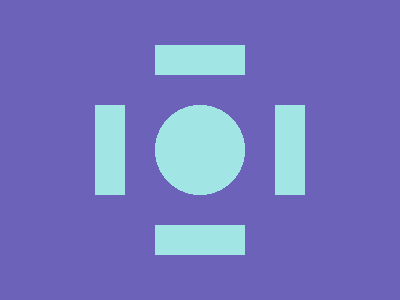

Write the HTML and CSS that draws this image.

<p>
    <style>
      *{
        background:radial-gradient(1q,#A1E6E4 45px,#6D62BA);
        *{
          border-block:32q, solid#A1E6E4;
          margin:45 155
        }
      }
      p{
        padding:75 45;
        margin:-30 0;
        rotate:90deg
        
      }
        
    
    </style>
    